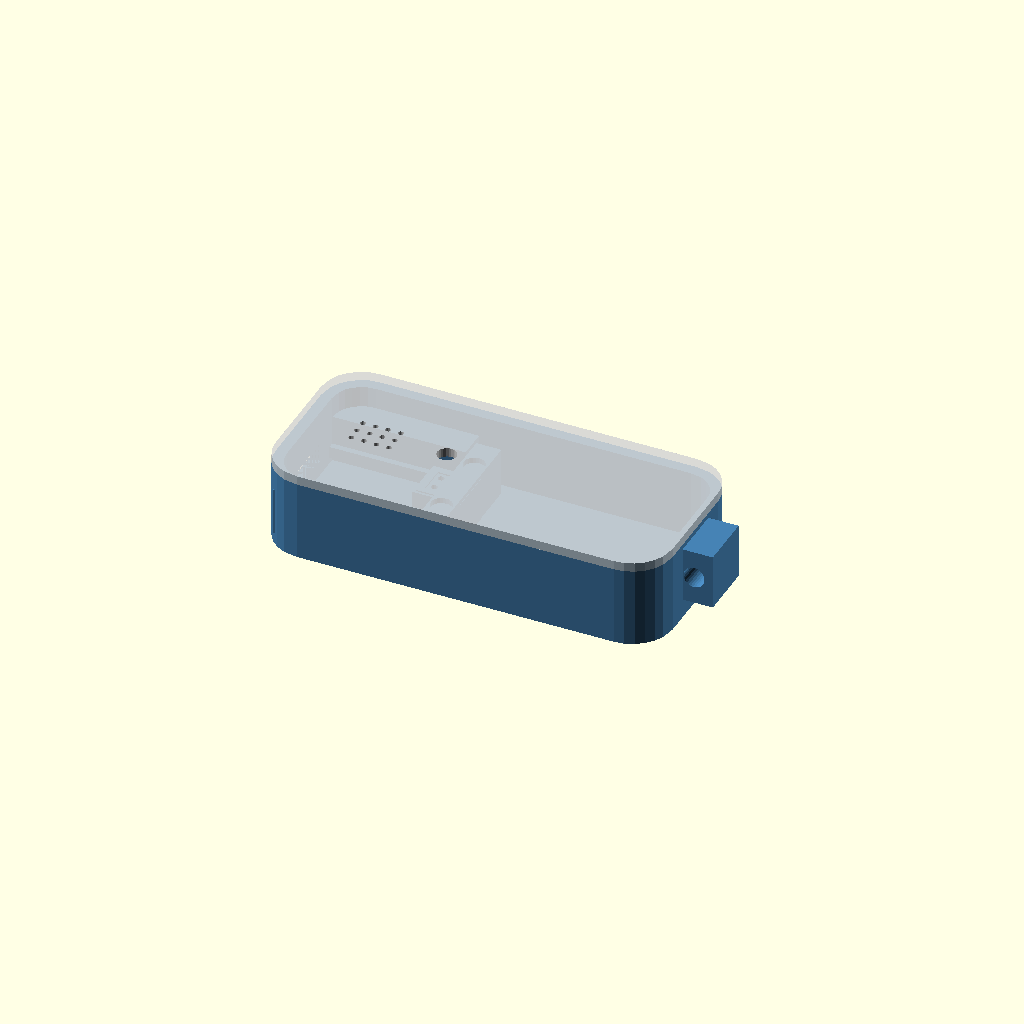
Cell 1: the model at its default parameters.
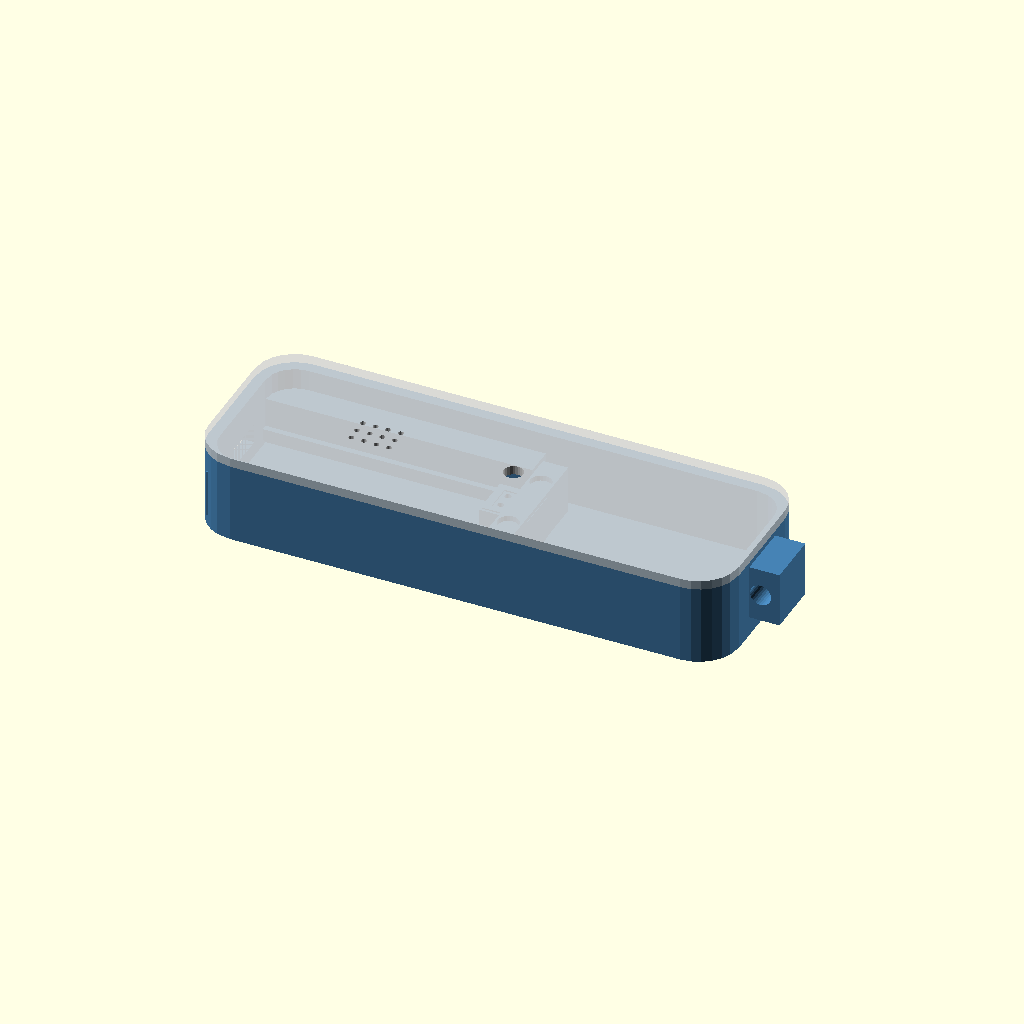
Cell 2: the same model with board_len = 53.
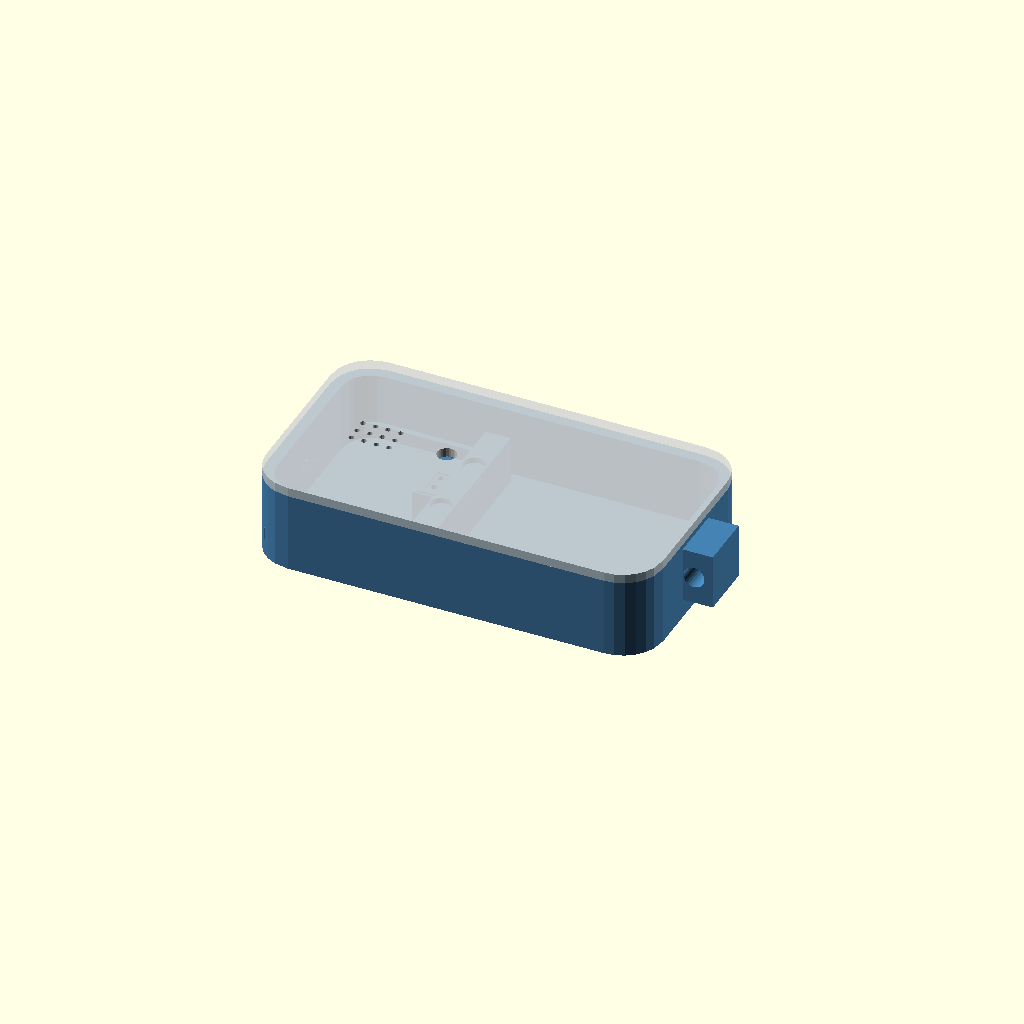
Cell 3 — board_wid set to 39, the other parameters unchanged.
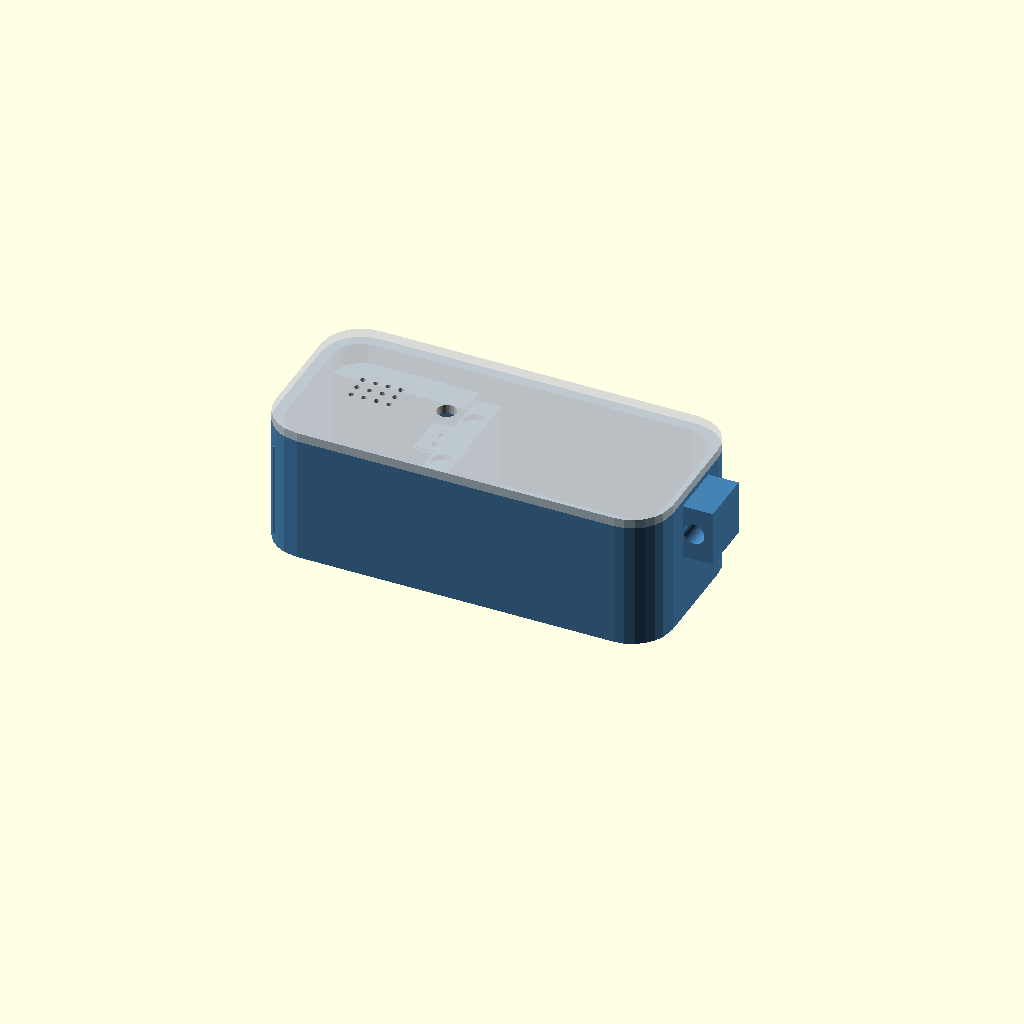
Cell 4 — board_stack_h set to 19, the other parameters unchanged.
All cells are drawn from one camera (rotation 55°, 0°, 25°, orthographic, colour scheme Cornfield), so only the parameter changes between them.
The OpenSCAD source (case/pendant_case_v4.scad):
// ============================================================
// ESP32-S3 Sense "AI Pendant" Case — v4
// Changes from v3:
//   - Cord tunnel REMOVED (it interrupted the skirt seal and let the
//     case flip/rotate on the cord -- exactly what you saw in testing)
//   - New: a solid end bail (loop) at the battery end, opposite the
//     grill, so the cord attaches at a true stable end point
//   - New: magnet-based lid retention (4x1mm discs), replacing the
//     old snap-dimple mechanism
//
// Board:   XIAO ESP32-S3 Sense, measured stack height 8.2mm,
//          footprint 24.8 x 17.9mm (length includes microSD card)
// Battery: MakerHawk 803040, measured 40.5 x 29.4 x 7.7mm
// Button:  6.0 x 6.6mm body, 5.0mm tall unpressed, 3.3mm cap diameter
// Magnets: 4mm diameter x 1mm thick neodymium discs (x4 total: 2 per half)
//
// BEFORE PRINTING: dry-fit the base alone first, same as always --
// this is a tightly packed design and the magnet mounts are new,
// unverified geometry.
//
// MAGNET POLARITY: I can't control this in the STL -- physical
// magnets need to be tested before gluing. Hold a base magnet and a
// lid magnet near each other; if they repel, flip one over before
// gluing it into its pocket.
// ============================================================

// ---------------- CONFIG: BOARD (measured) ----------------
board_len   = 26.5;
board_wid   = 19.5;
board_stack_h = 9.5;
pcb_thickness = 1.8;
usb_c_width   = 10;
usb_c_height  = 4;
usb_c_from_bottom = 3;

// ---------------- CONFIG: BATTERY (measured) ----------------
batt_len = 42;
batt_wid = 31;
batt_h   = 8.7;

// ---------------- CONFIG: BUTTON (measured) ----------------
button_body_len = 6.6;
button_body_wid = 6.0;
button_total_h  = 5.0;
button_cap_d    = 3.3;
hole_clearance  = 0.5;

// ---------------- CONFIG: SHELL ----------------
wall = 2.2;
gap_between_pockets = 6.0;
depth_buffer = 1;
corner_r_cfg = 8;

// ---------------- CONFIG: LID / SKIRT (alignment only now) ----------------
tol = 0.2;
skirt_wall = 1.6;
skirt_h = 3.2;
lid_top_thk = 1.8;

// ---------------- CONFIG: MAGNETS ----------------
magnet_d = 4;         // 4x1mm discs
magnet_t = 1.1;        // slight over-size on thickness for easy fit + glue
magnet_pocket_clearance = 0.2;
magnet_boss_od = 7;    // outer diameter of the lid-side hanging boss
magnet_y_offset = 7;   // distance off centerline for each of the 2 magnets

// ---------------- CONFIG: END BAIL (cord loop) ----------------
bail_extend = 6;       // how far the loop sticks out past the end wall
bail_wid = 11;         // Y size of the loop tab
bail_thick = 3.2;      // material thickness around the hole
bail_hole_d = 4.2;      // fits typical necklace cord/paracord
bail_z_center_offset = 6.5; // how far down from the top the hole sits --
                             // must keep the whole bail (± half its
                             // width) within the base's own height, or
                             // it collides with the lid above box_h

// ---------------- CONFIG: MIC GRILL ----------------
grill_hole_d = 1.1;
grill_rows = 3;
grill_cols = 4;
grill_spacing = 2.5;

// ---------------- DERIVED ----------------
cavity_len = board_len + gap_between_pockets + batt_len;
cavity_wid = max(board_wid, batt_wid);
case_len = cavity_len + wall*2;
case_wid = cavity_wid + wall*2;
corner_r = corner_r_cfg;

tallest_component = max(board_stack_h, batt_h);
cavity_depth_total = tallest_component + depth_buffer + skirt_h;
box_h = wall + cavity_depth_total;
total_h = box_h + lid_top_thk;

board_zone_x = -cavity_len/2 + board_len/2;
batt_zone_x  =  cavity_len/2 - batt_len/2;
rib_x = (board_zone_x + board_len/2 + batt_zone_x - batt_len/2) / 2;

mic_grill_x = board_zone_x;
mic_grill_y = 0;

button_x = rib_x - 2.2;
button_y = 0;
button_standoff_h = box_h - button_total_h - wall;

rib_top_z = wall + tallest_component; // top surface of the divider rib

echo("=== CASE OUTER DIMENSIONS (mm) ===");
echo(length = case_len, width = case_wid, total_height = total_h);
echo(rib_top_z = rib_top_z, gap_above_rib = box_h - rib_top_z);

// ============================================================
// HELPERS
// ============================================================
module profile_2d(inset = 0) {
    offset(r = -inset)
        offset(r = corner_r)
            square([case_len - 2*corner_r, case_wid - 2*corner_r], center = true);
}

module outer_shell(h) {
    linear_extrude(height = h) profile_2d(0);
}

// ============================================================
// BASE (open-top box)
// ============================================================
module base_solid() {
    outer_shell(box_h);
}

module main_cavity() {
    // Restored to a single cavity matching the case's rounded outer
    // shape, covering the ENTIRE interior -- including the space
    // around and above the divider rib. Cutting this down to two
    // separate board/battery-only rectangles (previous attempt) left
    // that space solid, which blocked the lid's skirt and magnet
    // bosses from ever reaching down that far, and buried the magnet
    // pockets under a wall of material with no opening to them.
    translate([0, 0, wall])
        linear_extrude(height = cavity_depth_total + 1)
            profile_2d(wall);
}

// Narrows the board pocket from the full cavity width down to just
// board_wid, WITHOUT touching the main cavity cut -- added as solid
// filler on both sides instead, so the outer perimeter relief (which
// the lid's skirt and the magnet bosses both depend on) stays intact
// everywhere else.
module board_side_fillers() {
    // Height matches the divider rib's height, NOT the full cavity
    // depth -- as an additive block, extending it all the way up
    // (like the old subtractive cavity needed to) meant it intruded
    // into the skirt zone and blocked the lid from seating.
    filler_wid = (cavity_wid - board_wid) / 2;
    filler_h = tallest_component;
    if (filler_wid > 0.1) {
        translate([board_zone_x - board_len/2, board_wid/2, wall])
            cube([board_len, filler_wid, filler_h]);
        translate([board_zone_x - board_len/2, -cavity_wid/2, wall])
            cube([board_len, filler_wid, filler_h]);
    }
}

module divider_rib() {
    difference() {
        translate([rib_x, 0, wall + tallest_component/2])
            cube([gap_between_pockets - 1, cavity_wid - 2*wall - 0.2, tallest_component], center = true);
        translate([rib_x, 0, wall + 2])
            cube([gap_between_pockets + 2, 4, 4], center = true);
        // magnet pockets recessed into the rib's top face
        for (sy = [-1, 1])
            translate([rib_x, sy*magnet_y_offset, rib_top_z - magnet_t + 0.01])
                cylinder(d = magnet_d + magnet_pocket_clearance, h = magnet_t, $fn = 24);
    }
}

module board_retention_grooves() {
    // Repositioned to match the now-correctly-narrow board pocket --
    // these previously sat at the edge of the OLD oversized cavity,
    // nowhere near the actual board, which is why they never engaged.
    groove_z = wall + pcb_thickness/2 + 1.5;
    translate([board_zone_x, board_wid/2 - 0.6, groove_z])
        cube([board_len, 1.2, pcb_thickness + 0.6], center = true);
    translate([board_zone_x, -(board_wid/2 - 0.6), groove_z])
        cube([board_len, 1.2, pcb_thickness + 0.6], center = true);
}

module usb_c_cutout() {
    translate([-case_len/2 - 1, 0, wall + usb_c_from_bottom + usb_c_height/2])
        cube([wall*2 + 2, usb_c_width, usb_c_height], center = true);
}

// Button standoff: a raised platform in the rib zone sized to the
// button's footprint, with a shallow lip so the button doesn't slide
// once it's set in place (glue or friction fit).
//
// The physical button has 4 legs at its corners extending ~2.3mm below
// the body -- rather than let the button balance on those thin legs
// (which would throw off the height calculation and stress the legs
// under repeated presses), the shelf has small relief holes so the
// body's flat underside sits directly on the shelf surface.
button_leg_x = button_body_len/2 - 1.5;
button_leg_y = button_body_wid/2 - 1.5;
button_leg_hole_d = 1.3;
button_leg_hole_depth = 2.8;

module button_standoff() {
    difference() {
        translate([button_x, button_y, wall + button_standoff_h/2])
            cube([button_body_len + 3, button_body_wid + 3, button_standoff_h], center = true);
        // leg relief holes, recessed into the top of the standoff
        for (sx = [-1, 1]) for (sy = [-1, 1])
            translate([button_x + sx*button_leg_x, button_y + sy*button_leg_y,
                       wall + button_standoff_h - button_leg_hole_depth + 0.01])
                cylinder(d = button_leg_hole_d, h = button_leg_hole_depth, $fn = 16);
    }
}

module button_retention_lip() {
    lip_h = 1;
    translate([button_x, button_y, wall + button_standoff_h - lip_h/2])
        difference() {
            cube([button_body_len + 2, button_body_wid + 2, lip_h + 0.5], center = true);
            cube([button_body_len - 0.5, button_body_wid - 0.5, lip_h + 1], center = true);
        }
}

// End bail: rebuilt as a single solid block (previously built from
// two 0.2mm-thick discs hulled together -- thinner than most printer
// nozzles can lay down, which almost certainly printed as a broken or
// missing connection). This version overlaps 1.5mm into the case body
// for a guaranteed solid union, well within the base's own height so
// there's no parting-line weakness through the loop.
module end_bail() {
    hole_z = box_h - bail_z_center_offset;
    block_len = bail_extend + 1.5;
    difference() {
        translate([case_len/2 - 1.5, -bail_wid/2, hole_z - bail_wid/2])
            cube([block_len, bail_wid, bail_wid]);
        translate([case_len/2 - 1.5 + block_len/2, 0, hole_z])
            rotate([90, 0, 0])
                cylinder(d = bail_hole_d, h = bail_wid*2, center = true, $fn = 30);
    }
}

module base_shell() {
    difference() {
        base_solid();
        main_cavity();
        usb_c_cutout();
    }
    divider_rib();
    board_side_fillers();
    board_retention_grooves();
    button_standoff();
    button_retention_lip();
    end_bail();
}

// ============================================================
// LID
// ============================================================
module lid_top() {
    translate([0, 0, box_h])
        linear_extrude(height = lid_top_thk) profile_2d(0);
}

module lid_skirt() {
    translate([0, 0, box_h - skirt_h])
        linear_extrude(height = skirt_h + 0.01)
            difference() {
                profile_2d(wall + tol);
                profile_2d(wall + tol + skirt_wall);
            }
}

module mic_grill_cut() {
    translate([mic_grill_x, mic_grill_y, box_h - 0.5])
        for (i = [0 : grill_cols-1]) for (j = [0 : grill_rows-1])
            translate([(i - (grill_cols-1)/2) * grill_spacing,
                       (j - (grill_rows-1)/2) * grill_spacing, 0])
                cylinder(d = grill_hole_d, h = lid_top_thk + 2, $fn = 16);
}

module button_hole_cut() {
    translate([button_x, button_y, box_h - 0.5])
        cylinder(d = button_cap_d + hole_clearance, h = lid_top_thk + 2, $fn = 24);
}

// Bosses hanging down from the lid to meet the rib's magnet pockets.
module magnet_bosses() {
    for (sy = [-1, 1])
        translate([rib_x, sy*magnet_y_offset, rib_top_z])
            cylinder(d = magnet_boss_od, h = box_h - rib_top_z, $fn = 30);
}

module magnet_pockets_lid() {
    for (sy = [-1, 1])
        translate([rib_x, sy*magnet_y_offset, rib_top_z - 0.01])
            cylinder(d = magnet_d + magnet_pocket_clearance, h = magnet_t, $fn = 24);
}

module lid_shell() {
    difference() {
        union() {
            lid_top();
            lid_skirt();
            magnet_bosses();
        }
        mic_grill_cut();
        button_hole_cut();
        magnet_pockets_lid();
    }
}

// ============================================================
// OUTPUT SELECTOR
// ============================================================
part = "preview"; // "base" | "lid" | "both" | "preview"

if (part == "base") {
    base_shell();
} else if (part == "lid") {
    lid_shell();
} else if (part == "both") {
    base_shell();
    translate([0, case_wid + 15, 0]) lid_shell();
} else {
    color("SteelBlue") base_shell();
    color("LightGray", 0.85) lid_shell();
}
Customizer parameters (derived from the source; name, type, default, range or options):
board_len: number, default 26.5
board_wid: number, default 19.5
board_stack_h: number, default 9.5
pcb_thickness: number, default 1.8
usb_c_width: number, default 10
usb_c_height: number, default 4
usb_c_from_bottom: number, default 3
batt_len: number, default 42
batt_wid: number, default 31
batt_h: number, default 8.7
button_body_len: number, default 6.6
button_body_wid: number, default 6
button_total_h: number, default 5
button_cap_d: number, default 3.3
hole_clearance: number, default 0.5
wall: number, default 2.2
gap_between_pockets: number, default 6
depth_buffer: number, default 1
corner_r_cfg: number, default 8
tol: number, default 0.2
skirt_wall: number, default 1.6
skirt_h: number, default 3.2
lid_top_thk: number, default 1.8
magnet_d: number, default 4
magnet_t: number, default 1.1
magnet_pocket_clearance: number, default 0.2
magnet_boss_od: number, default 7
magnet_y_offset: number, default 7
bail_extend: number, default 6
bail_wid: number, default 11
bail_thick: number, default 3.2
bail_hole_d: number, default 4.2
bail_z_center_offset: number, default 6.5
grill_hole_d: number, default 1.1
grill_rows: number, default 3
grill_cols: number, default 4
grill_spacing: number, default 2.5
mic_grill_y: number, default 0
button_y: number, default 0
